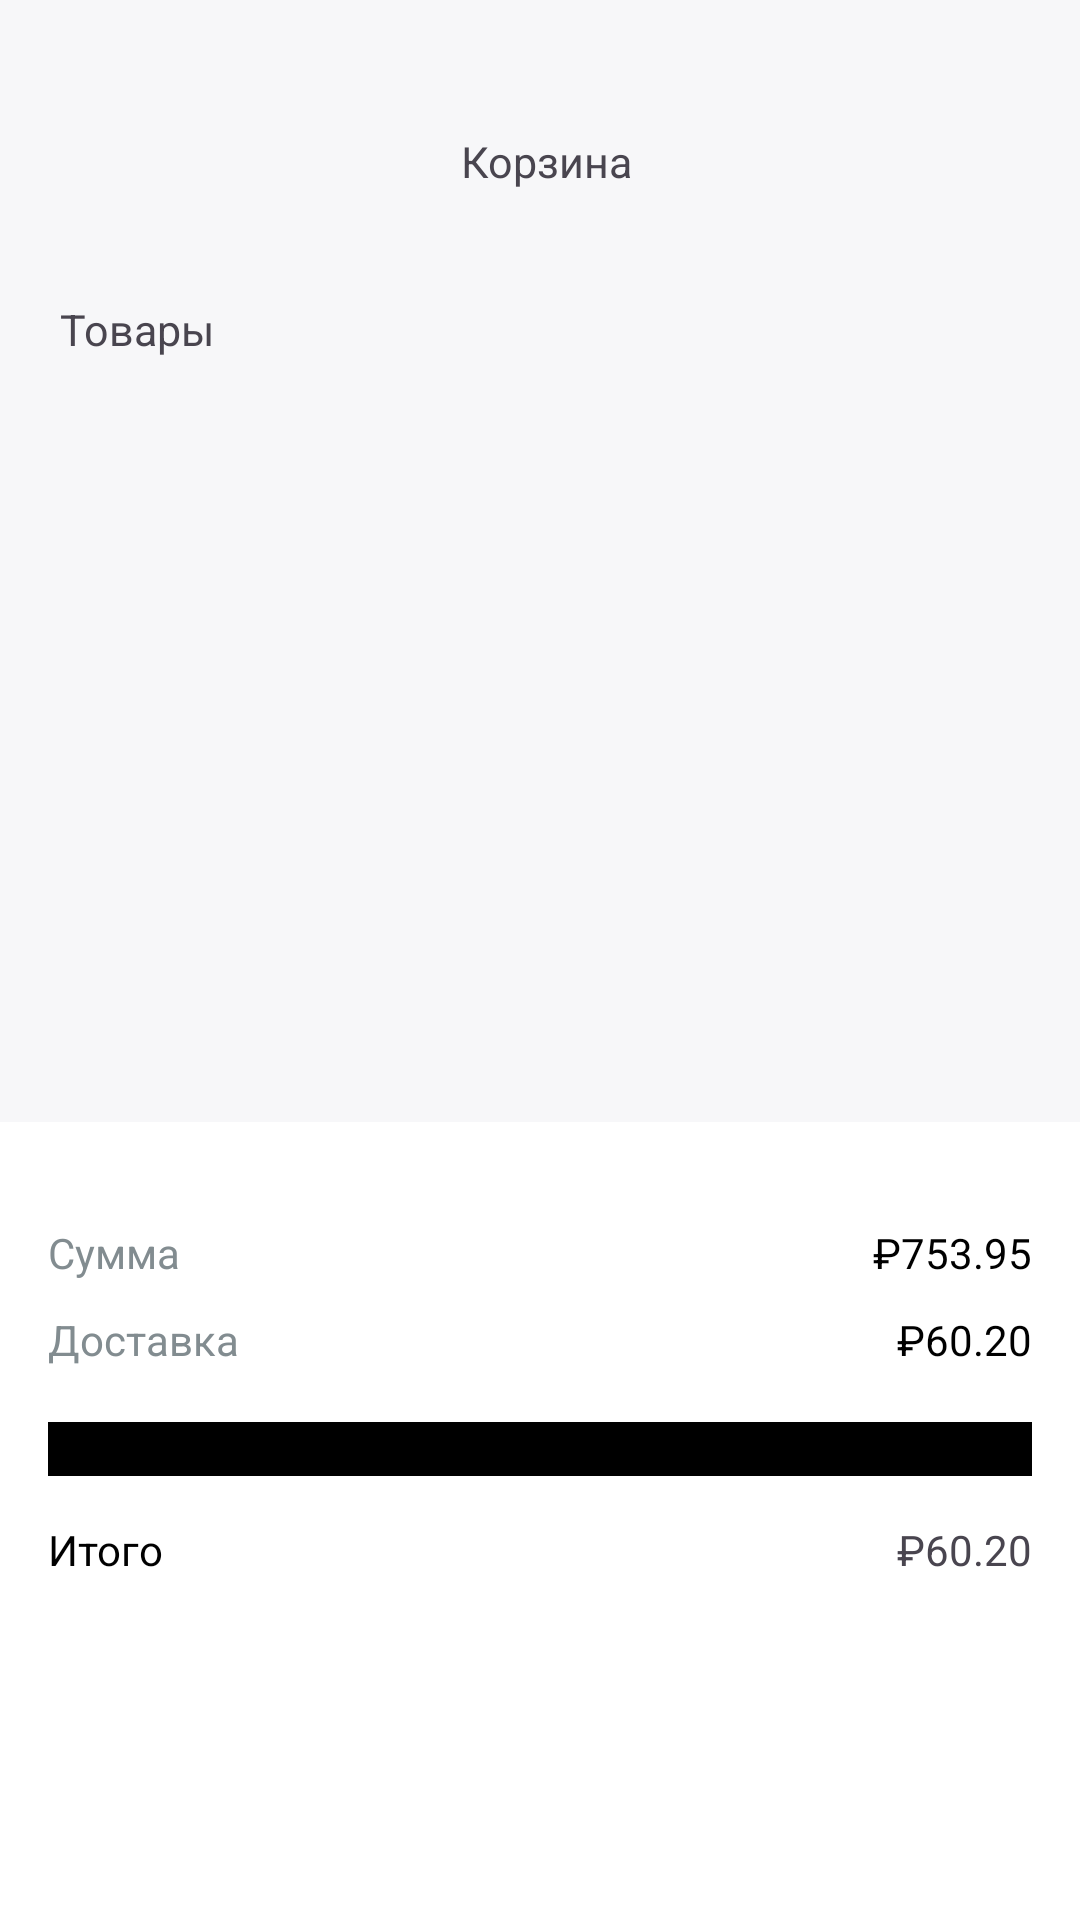

Layout XML and referenced resources for this Android screen:
<!-- AndroidManifest.xml: application theme Theme.Notes_Kazakov -->
<!-- res/layout/activity_basket.xml -->
<?xml version="1.0" encoding="utf-8"?>
<androidx.constraintlayout.widget.ConstraintLayout xmlns:android="http://schemas.android.com/apk/res/android"
    xmlns:app="http://schemas.android.com/apk/res-auto"
    xmlns:tools="http://schemas.android.com/tools"
    android:id="@+id/main"
    android:layout_width="match_parent"
    android:layout_height="match_parent"
    android:background="#F7F7F9"
    tools:context=".BasketActivity">

    <LinearLayout
        android:id="@+id/header"
        android:layout_width="match_parent"
        android:layout_height="54dp"
        android:layout_marginLeft="15dp"
        android:layout_marginRight="20dp"
        android:layout_marginTop="30dp"
        app:layout_constraintStart_toStartOf="parent"
        app:layout_constraintTop_toTopOf="parent">

        <androidx.appcompat.widget.AppCompatButton
            android:id="@+id/bthBack"
            android:layout_width="48dp"
            android:layout_height="48dp"
            android:layout_marginBottom="5dp"
            android:layout_marginLeft="5dp"
            android:onClick="ClosePopularActivity"
            android:background="@drawable/ic_back"
            android:contentDescription="Текст"/>

        <TextView
            android:layout_width="match_parent"
            android:layout_height="wrap_content"
            android:layout_marginRight="44dp"
            android:gravity="center"
            android:textSize="7pt"
            android:layout_weight="1"
            android:text="Корзина" />

    </LinearLayout>

    <TextView
        android:id="@+id/textView"
        android:layout_width="match_parent"
        android:layout_height="wrap_content"
        android:layout_marginLeft="20dp"
        android:layout_marginRight="20dp"
        android:layout_marginTop="16dp"
        android:layout_weight="1"
        android:text="Товары"
        android:textSize="7pt"
        app:layout_constraintEnd_toEndOf="parent"
        app:layout_constraintStart_toStartOf="parent"
        app:layout_constraintTop_toBottomOf="@+id/header" />

    <androidx.recyclerview.widget.RecyclerView
        android:id="@+id/basket_list"
        android:layout_width="match_parent"
        android:layout_height="0dp"
        android:layout_marginLeft="20dp"
        android:layout_marginTop="16dp"
        android:layout_marginBottom="16dp"
        android:layout_marginRight="20dp"
        app:layoutManager="androidx.recyclerview.widget.LinearLayoutManager"
        app:layout_constraintBottom_toTopOf="@+id/linearLayout2"
        app:layout_constraintEnd_toEndOf="parent"
        app:layout_constraintStart_toStartOf="parent"
        app:layout_constraintTop_toBottomOf="@+id/textView" />

    <LinearLayout
        android:id="@+id/linearLayout2"
        android:layout_width="match_parent"
        android:layout_height="wrap_content"
        android:background="@color/white"
        android:orientation="vertical"
        android:paddingLeft="16dp"
        android:paddingTop="34dp"
        android:paddingRight="16dp"
        android:paddingBottom="32dp"
        app:layout_constraintBottom_toBottomOf="parent"
        app:layout_constraintEnd_toEndOf="parent"
        app:layout_constraintStart_toStartOf="parent">

        <LinearLayout
            android:layout_width="match_parent"
            android:layout_height="wrap_content"
            android:paddingBottom="10dp">

            <TextView
                android:layout_width="match_parent"
                android:layout_height="wrap_content"
                android:layout_weight="1"
                android:text="Сумма"
                android:textColor="#828C90" />

            <TextView
                android:id="@+id/tv_sum"
                android:layout_width="100dp"
                android:layout_height="wrap_content"
                android:gravity="right"
                android:text="₽753.95"
                android:textColor="@color/black" />
        </LinearLayout>

        <LinearLayout
            android:layout_width="match_parent"
            android:layout_height="wrap_content"
            android:paddingBottom="18dp">

            <TextView
                android:layout_width="match_parent"
                android:layout_height="wrap_content"
                android:layout_weight="1"
                android:text="Доставка"
                android:textColor="#828C90" />

            <TextView
                android:layout_width="100dp"
                android:layout_height="wrap_content"
                android:gravity="right"
                android:text="₽60.20"
                android:textColor="@color/black" />
        </LinearLayout>

        <LinearLayout
            android:layout_width="match_parent"
            android:layout_height="wrap_content"
            android:background="@color/black"
            android:paddingBottom="18dp" />

        <LinearLayout
            android:layout_width="match_parent"
            android:layout_height="wrap_content"
            android:paddingTop="15dp"
            android:paddingBottom="32dp">

            <TextView
                android:layout_width="match_parent"
                android:layout_height="wrap_content"
                android:layout_weight="1"
                android:text="Итого"
                android:textColor="@color/black" />

            <TextView
                android:id="@+id/tv_all_sum"
                android:layout_width="100dp"
                android:layout_height="wrap_content"
                android:gravity="right"
                android:text="₽60.20"
                android:textColor="@color/blue" />
        </LinearLayout>

        <androidx.appcompat.widget.AppCompatButton
            android:id="@+id/bthOrder"
            android:layout_width="match_parent"
            android:layout_height="50dp"
            android:background="@drawable/background_button_new"
            android:text="Оформить заказ"
            android:textColor="@color/white" />

    </LinearLayout>

</androidx.constraintlayout.widget.ConstraintLayout>
<!-- resources referenced by this layout -->
<resources>
  <style name="Theme.Notes_Kazakov" parent="Base.Theme.Notes_Kazakov" />
  <style name="Base.Theme.Notes_Kazakov" parent="Theme.Material3.DayNight.NoActionBar">
          
          
      </style>
  <!-- not gathered from this repository: default colours our renderer supplied (Android Studio template values) -->
  <color name="black">#FF000000</color>
  <color name="white">#FFFFFFFF</color>
</resources>
